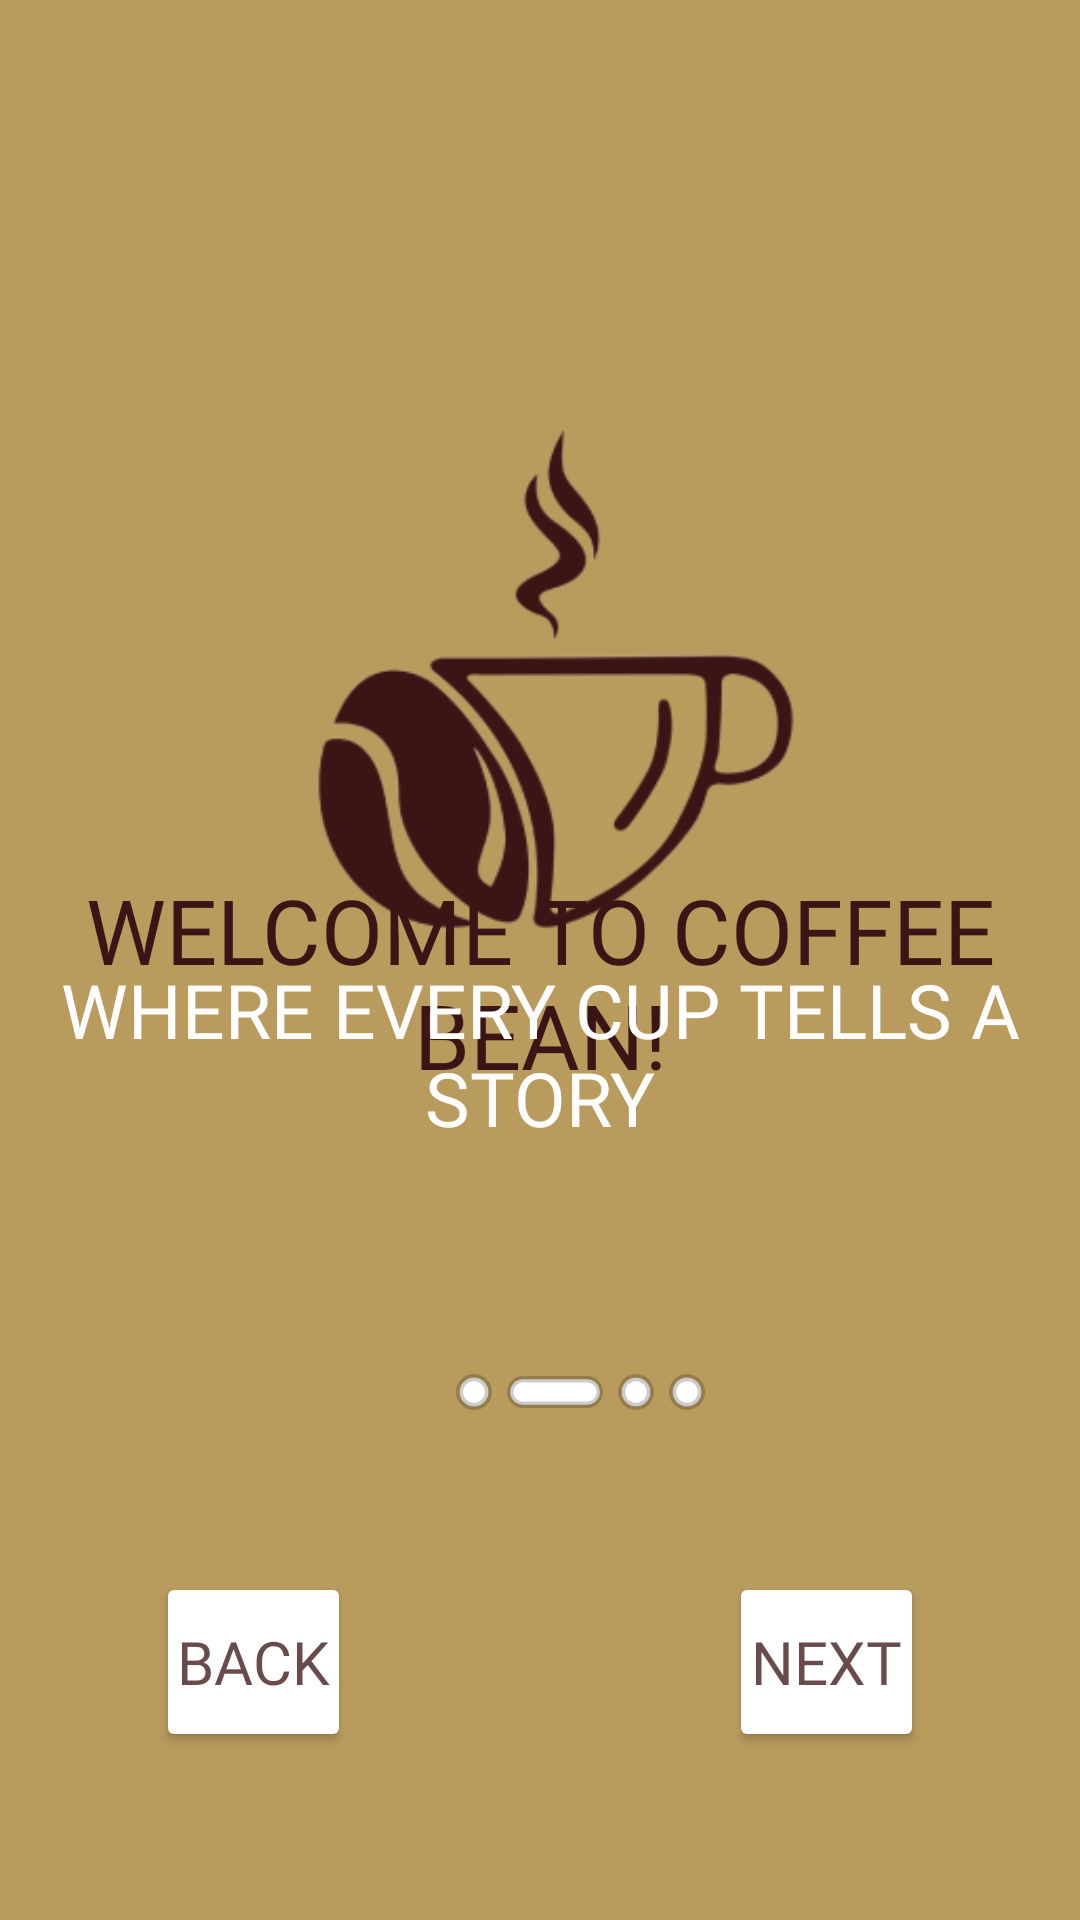

The Android layout XML behind this screen, and the referenced resources:
<!-- AndroidManifest.xml: application theme Theme.CoffeeBean_Application -->
<!-- res/layout/activity_main2.xml -->
<?xml version="1.0" encoding="utf-8"?>
<androidx.constraintlayout.widget.ConstraintLayout xmlns:android="http://schemas.android.com/apk/res/android"
    xmlns:app="http://schemas.android.com/apk/res-auto"
    xmlns:tools="http://schemas.android.com/tools"
    android:layout_width="match_parent"
    android:layout_height="match_parent"
    tools:context=".MainActivity2"
    android:background="@color/Onboarding_Background_Color">


    <ImageView
        android:id="@+id/imageView"
        android:layout_width="250dp"
        android:layout_height="175dp"
        android:contentDescription="@string/app_logo"
        app:layout_constraintBottom_toBottomOf="parent"
        app:layout_constraintEnd_toEndOf="parent"
        app:layout_constraintHorizontal_bias="0.496"
        app:layout_constraintStart_toStartOf="parent"
        app:layout_constraintTop_toTopOf="parent"
        app:layout_constraintVertical_bias="0.293"
        app:srcCompat="@drawable/logo2" />

    <Button
        android:id="@+id/btn3"
        android:layout_width="65dp"
        android:layout_height="60dp"
        android:layout_marginStart="52dp"
        android:layout_marginBottom="56dp"
        android:backgroundTint="#FFFFFF"
        android:fontFamily="@font/inria_sans_bold"
        android:padding="5dp"
        android:text="@string/btnTxt3"
        android:textColor="#C33B1415"
        android:textSize="20sp"
        app:cornerRadius="10dp"
        app:layout_constraintBottom_toBottomOf="parent"
        app:layout_constraintStart_toStartOf="parent"
        app:strokeColor="#33000000"
        app:strokeWidth="2dp" />

    <Button
        android:id="@+id/btn4"
        android:layout_width="65dp"
        android:layout_height="60dp"
        android:layout_marginEnd="52dp"
        android:layout_marginBottom="56dp"
        android:backgroundTint="#FFFFFF"
        android:fontFamily="@font/inria_sans_bold"
        android:padding="5dp"
        android:text="@string/btnTxt2"
        android:textColor="#C33B1415"
        android:textSize="20sp"
        app:cornerRadius="10dp"
        app:layout_constraintBottom_toBottomOf="parent"
        app:layout_constraintEnd_toEndOf="parent"
        app:strokeColor="#33000000"
        app:strokeWidth="2dp" />

    <ImageView
        android:id="@+id/imageView2"
        android:layout_width="32dp"
        android:layout_height="12dp"
        android:layout_marginStart="169dp"
        android:layout_marginBottom="170dp"
        android:contentDescription="@string/line_shape"
        app:layout_constraintBottom_toBottomOf="parent"
        app:layout_constraintStart_toStartOf="parent"
        app:srcCompat="@drawable/line_shape" />


    <ImageView
        android:id="@+id/imageView4"
        android:layout_width="12dp"
        android:layout_height="12dp"
        android:layout_marginStart="152dp"
        android:layout_marginBottom="170dp"
        android:contentDescription="@string/dot_shape"
        app:layout_constraintBottom_toBottomOf="parent"
        app:layout_constraintStart_toStartOf="parent"
        app:srcCompat="@drawable/dot_shape" />


    <ImageView
        android:id="@+id/imageView5"
        android:layout_width="12dp"
        android:layout_height="12dp"
        android:layout_marginStart="206dp"
        android:layout_marginBottom="170dp"
        android:contentDescription="@string/dot_shape"
        app:layout_constraintBottom_toBottomOf="parent"
        app:layout_constraintStart_toStartOf="parent"
        app:srcCompat="@drawable/dot_shape" />

    <ImageView
        android:id="@+id/imageView6"
        android:layout_width="12dp"
        android:layout_height="12dp"
        android:layout_marginStart="223dp"
        android:layout_marginBottom="170dp"
        android:contentDescription="@string/dot_shape"
        app:layout_constraintBottom_toBottomOf="parent"
        app:layout_constraintStart_toStartOf="parent"
        app:srcCompat="@drawable/dot_shape" />

    <TextView
        android:id="@+id/textView1"
        android:layout_width="0dp"
        android:layout_height="wrap_content"
        android:fontFamily="@font/inria_sans_bold"
        android:text="@string/onboarding_txt1"
        android:textAlignment="center"
        android:textAllCaps="true"
        android:textColor="#3B1415"
        android:textSize="30sp"
        app:layout_constraintBottom_toBottomOf="parent"
        app:layout_constraintEnd_toEndOf="parent"
        app:layout_constraintStart_toStartOf="parent"
        app:layout_constraintTop_toTopOf="parent"
        app:layout_constraintVertical_bias="0.513" />

    <TextView
        android:id="@+id/textView2"
        android:layout_width="0dp"
        android:layout_height="wrap_content"
        android:fontFamily="@font/inria_sans_bold"
        android:text="@string/onboarding_txt2"
        android:textAlignment="center"
        android:textAllCaps="true"
        android:textColor="#FFFFFF"
        android:textSize="25sp"
        app:layout_constraintBottom_toBottomOf="parent"
        app:layout_constraintEnd_toEndOf="parent"
        app:layout_constraintHorizontal_bias="0.0"
        app:layout_constraintStart_toStartOf="parent"
        app:layout_constraintTop_toTopOf="parent"
        app:layout_constraintVertical_bias="0.554" />


</androidx.constraintlayout.widget.ConstraintLayout>
<!-- resources referenced by this layout -->
<resources>
  <color name="Onboarding_Background_Color">#FFB99B5E</color>
  <!-- drawable dot_shape (drawable) -->
  <?xml version="1.0" encoding="utf-8"?>
  <shape android:shape="rectangle"
      xmlns:android="http://schemas.android.com/apk/res/android">
  
      <size android:width="10dp" android:height="10dp"/>
      <solid android:color="@color/white"/>
      <stroke android:color="#33000000" android:width="2dp"/>
      <corners android:radius="50dp"/>
  
  
  
  </shape>
  <!-- drawable line_shape (drawable) -->
  <?xml version="1.0" encoding="utf-8"?>
  <shape android:shape="rectangle"
      xmlns:android="http://schemas.android.com/apk/res/android">
  
      <size android:width="30dp" android:height="10dp"/>
      <solid android:color="@color/white"/>
      <stroke android:color="#33000000" android:width="2dp"/>
      <corners android:radius="50dp"/>
  
  
  
  </shape>
  <!-- drawable logo2: png bitmap (drawable, 28830 bytes) -->
  <string name="app_logo">CoffeeBean_App_Logo</string>
  <string name="btnTxt2">Next</string>
  <string name="btnTxt3">Back</string>
  <string name="dot_shape">Onboarding_Dot_Shape</string>
  <string name="line_shape">Onboarding_Line_Shape</string>
  <string name="onboarding_txt1">Welcome to COFFEE BEAN!</string>
  <string name="onboarding_txt2">Where every cup tells a story</string>
  <style name="Theme.CoffeeBean_Application" parent="Base.Theme.CoffeeBean_Application" />
  <color name="white">#FFFFFFFF</color>
  <style name="Base.Theme.CoffeeBean_Application" parent="Theme.Material3.DayNight.NoActionBar">
      </style>
</resources>
